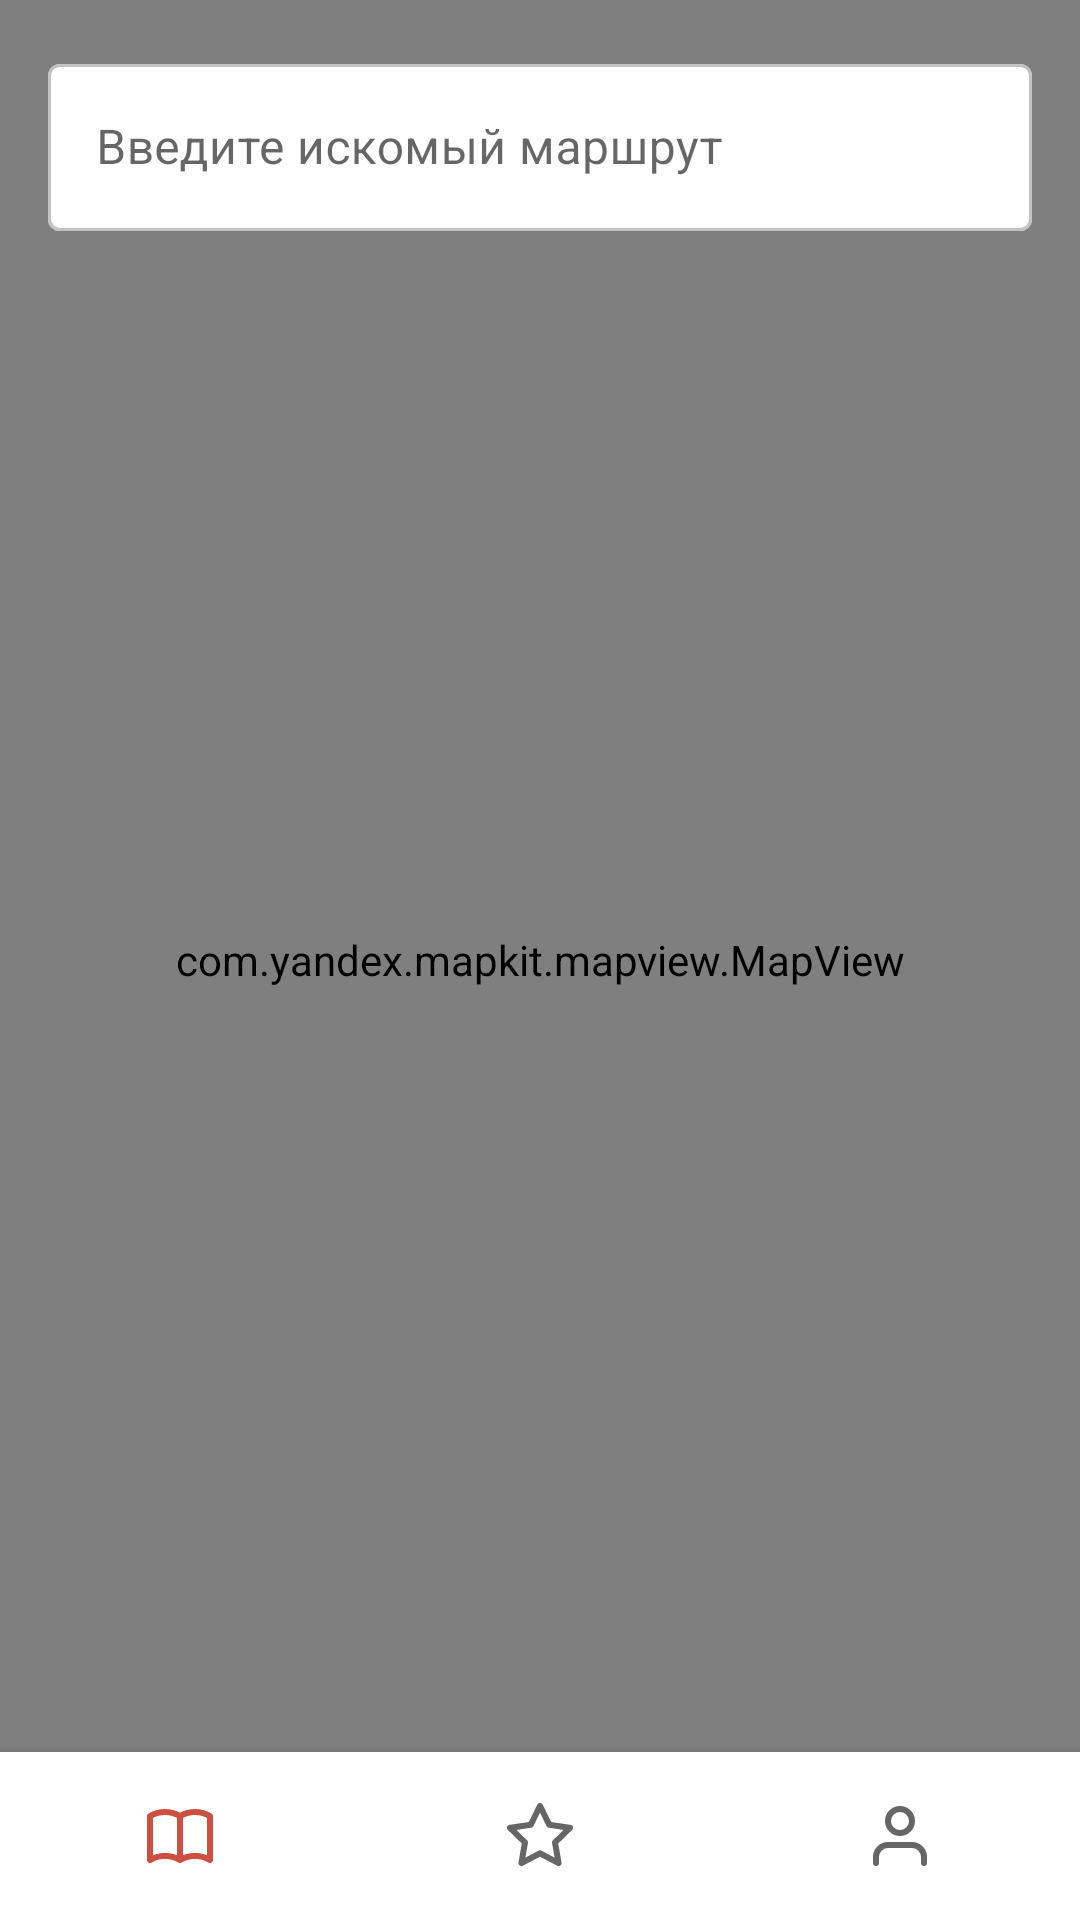

This screen was rendered from an Android layout file. Write that file and the resources it references.
<!-- AndroidManifest.xml: application theme Theme.SmartBusPassenger -->
<!-- res/layout/map.xml -->
<?xml version="1.0" encoding="utf-8"?>
<androidx.constraintlayout.widget.ConstraintLayout xmlns:android="http://schemas.android.com/apk/res/android"
    xmlns:app="http://schemas.android.com/apk/res-auto"
    xmlns:tools="http://schemas.android.com/tools"
    android:layout_width="match_parent"
    android:layout_height="match_parent"
    tools:context=".MapActivity">

    <ImageView
        android:id="@+id/image"
        android:layout_width="match_parent"
        android:layout_height="match_parent"
        android:scaleType="centerCrop"
        app:srcCompat="@drawable/map" />

    <com.yandex.mapkit.mapview.MapView
        android:id="@+id/mapview"
        android:layout_width="match_parent"
        android:layout_height="match_parent"></com.yandex.mapkit.mapview.MapView>

    <com.google.android.material.textfield.TextInputLayout
        android:id="@+id/findRoute"
        style="@style/Widget.MaterialComponents.TextInputLayout.OutlinedBox"
        android:layout_width="match_parent"
        android:layout_height="wrap_content"
        android:hint="@string/enter_route"
        android:paddingHorizontal="16dp"
        android:paddingTop="16dp"
        app:boxBackgroundColor="@color/white"
        app:boxStrokeColor="@color/color_edittext"
        app:layout_constraintEnd_toEndOf="parent"
        app:layout_constraintStart_toStartOf="parent"
        app:layout_constraintTop_toTopOf="parent">

        <com.google.android.material.textfield.TextInputEditText
            android:id="@+id/searchEditText"
            android:layout_width="match_parent"
            android:layout_height="match_parent" />

    </com.google.android.material.textfield.TextInputLayout>

    <ImageButton
        android:id="@+id/traffic_light"
        android:layout_width="50dp"
        android:layout_height="50dp"
        android:layout_alignParentTop="true"
        android:layout_marginEnd="16dp"
        android:layout_marginTop="16dp"
        android:background="@drawable/rec_green"
        android:onClick="onLightClick"
        app:layout_constraintTop_toBottomOf="@+id/findRoute"
        app:layout_constraintEnd_toEndOf="parent" />

    <TextView
        android:id="@+id/traffic_light_text"
        android:layout_width="wrap_content"
        android:layout_height="wrap_content"
        android:layout_marginEnd="25dp"
        android:textAppearance="?android:attr/textAppearanceLarge"
        app:layout_constraintTop_toTopOf="@+id/traffic_light"
        app:layout_constraintEnd_toEndOf="@+id/traffic_light"
        app:layout_constraintBottom_toBottomOf="@+id/traffic_light" />

    <com.google.android.material.bottomnavigation.BottomNavigationView
        android:id="@+id/bottomNavigationView"
        android:layout_width="0dp"
        android:layout_height="wrap_content"
        app:labelVisibilityMode="unlabeled"
        app:layout_constraintBottom_toBottomOf="parent"
        app:layout_constraintEnd_toEndOf="parent"
        app:layout_constraintStart_toStartOf="parent"
        app:menu="@menu/menu_navigation"
        tools:ignore="MissingConstraints"
        tools:layout_editor_absoluteX="1dp" />

</androidx.constraintlayout.widget.ConstraintLayout>
<!-- resources referenced by this layout -->
<resources>
  <string name="enter_route">Введите искомый маршрут</string>
  <style name="Theme.SmartBusPassenger" parent="Theme.MaterialComponents.DayNight.DarkActionBar">
          
          <item name="colorPrimary">#CD4F40</item>
          <item name="colorPrimaryVariant">#CD4F40</item>
          <item name="colorOnPrimary">@color/white</item>
          
          <item name="colorSecondary">@color/teal_200</item>
          <item name="colorSecondaryVariant">@color/teal_700</item>
          <item name="colorOnSecondary">@color/black</item>
          
          <item name="android:statusBarColor">?attr/colorPrimaryVariant</item>
          
      </style>
  <!-- not gathered from this repository: default colours our renderer supplied (Android Studio template values) -->
  <color name="teal_200">#FF03DAC5</color>
  <color name="teal_700">#FF018786</color>
  <color name="black">#FF000000</color>
  <color name="white">#FFFFFFFF</color>
</resources>
